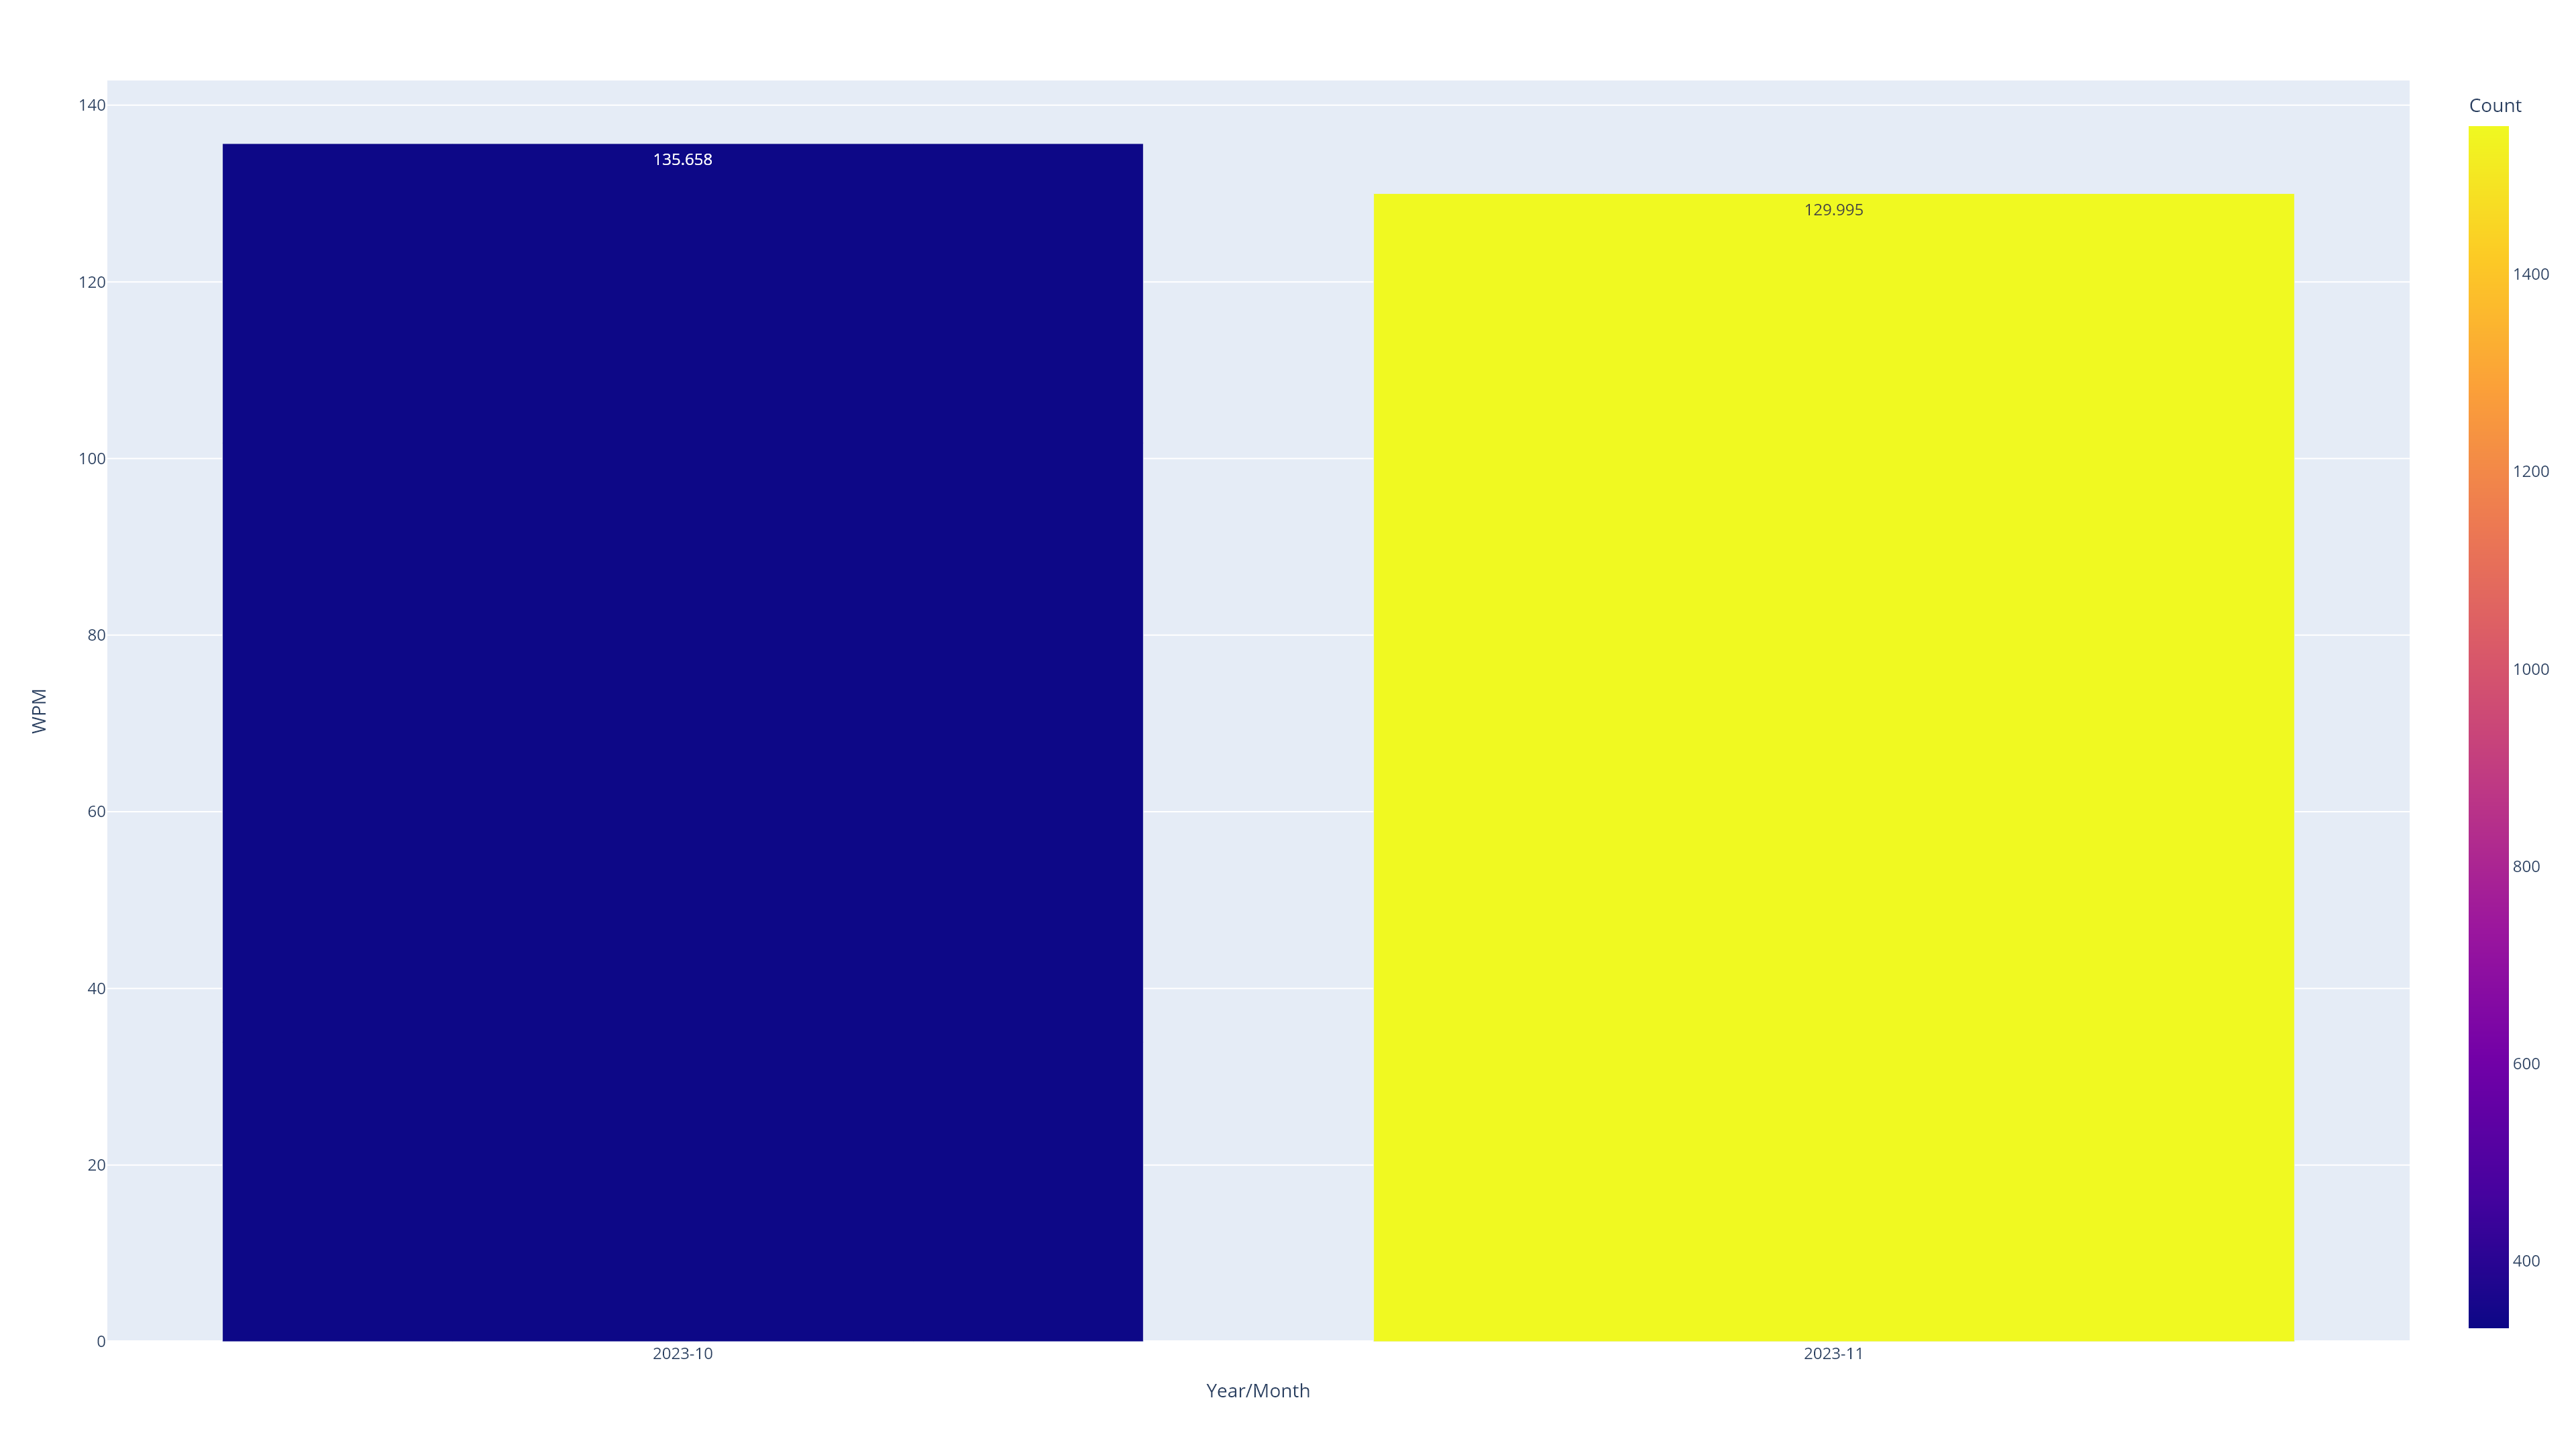

Source data for this figure (header and first rows):
Local_Start_Year, Local_Start_Month, Count, WPM, Year/Month
2023, 10, 332, 135.7, 2023-10
2023, 11, 1550, 130, 2023-11
